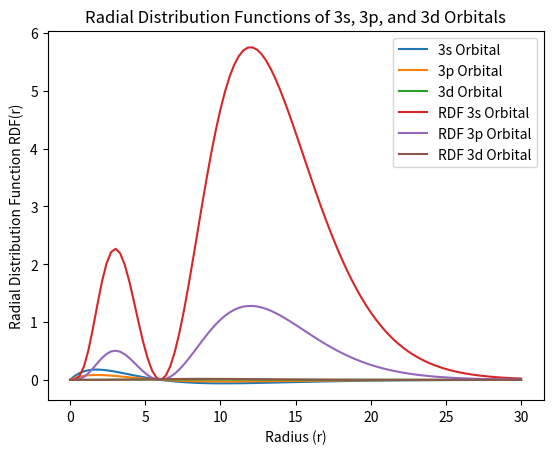

The matplotlib source for this figure:
# Preliminary code for writing Radial Distribtion Functions (RDF)
import numpy as np
import matplotlib.pyplot as plt

r_values = np.linspace(0, 30, 100)
# Generates a sample RDF using a Gaussian function

def r3s(r):
    """
    Calculates the value of the radial wavefunction of the 3s orbital for a given radius r.
    
    Args:
        r (float): The radius at which to evaluate the wavefunction.
    
    Returns:
        
        (float): The value of the radial wavefunction at radius r.
    """
    
    rs3 = 2/(3*np.sqrt(3)) * (r/3) * (2 - r/3) * np.exp(-r/3)
    return rs3

def r3p(r):
    """
    Calculates the value of the radial wavefunction of the 3p orbital for a given radius r.
    
    Args:
        r (float): The radius at which to evaluate the wavefunction.
    
    Returns:
        (float): The value of the radial wavefunction at radius r.
    """
    
    rp3 = (2*np.sqrt(2))/(9*np.sqrt(3)) * (((2*r)/3) * (1 - (r/6))) * np.exp(-r/3)
    return rp3

def r3d(r):
    """
    Calculates the value of the radial wavefunction of the 3d orbital for a given radius r.
    
    Args:
        r (float): The radius at which to evaluate the wavefunction.
    Returns:
        (float): The value of the radial wavefunction at radius r.
    """
    
    rd3 = (4/(81*np.sqrt(30))) * ((r/3)**2) * np.exp(-r/3)
    return rd3

# Calculate R(r) from r3s, r3p, r3d functions
wavefunction_3s = r3s(r_values)
wavefunction_3p = r3p(r_values)
wavefunction_3d = r3d(r_values)

# Plotting the radial wavefunctions
plt.plot(r_values, wavefunction_3s, label='3s Orbital')
plt.plot(r_values, wavefunction_3p, label='3p Orbital')
plt.plot(r_values, wavefunction_3d, label='3d Orbital')
plt.title('Radial Wavefunctions of 3s, 3p, and 3d Orbitals')
plt.xlabel('Radius (r)')
plt.ylabel('Radial Wavefunction R(r)')
plt.legend()
plt.grid()
plt.show()  

# Now we can proceed to calculate and plot the Radial Distribution Function (RDF)
def radial_distribution_function(r, wavefunction):
    """
    Calculates the Radial Distribution Function (RDF) for a given radial wavefunction.
    
    Args:
        r (numpy.ndarray): Array of radius values.
        wavefunction (numpy.ndarray): Corresponding radial wavefunction values.
    
    Returns:
        float: Radial Distribution Function values at r.
    """
    rdf = 4 * np.pi * r**2 * wavefunction**2
    return rdf
rdf_3s = radial_distribution_function(r_values, wavefunction_3s)
rdf_3p = radial_distribution_function(r_values, wavefunction_3p)
rdf_3d = radial_distribution_function(r_values, wavefunction_3d)

# Plotting the Radial Distribution Functions
plt.plot(r_values, rdf_3s, label='RDF 3s Orbital')
plt.plot(r_values, rdf_3p, label='RDF 3p Orbital')
plt.plot(r_values, rdf_3d, label='RDF 3d Orbital')
plt.title('Radial Distribution Functions of 3s, 3p, and 3d Orbitals')
plt.xlabel('Radius (r)')
plt.ylabel('Radial Distribution Function RDF(r)')
plt.legend()
plt.grid()
plt.show()

